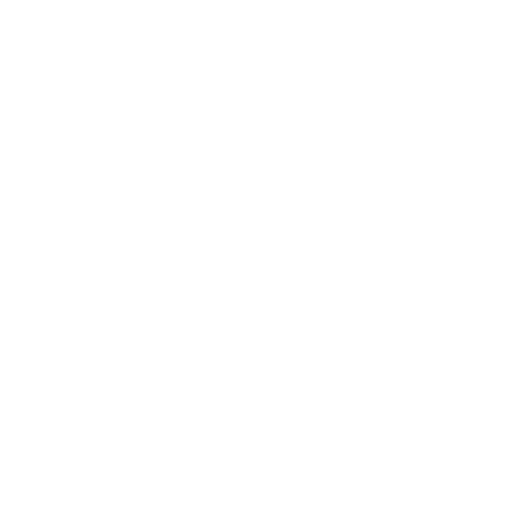
t = 0.00 s
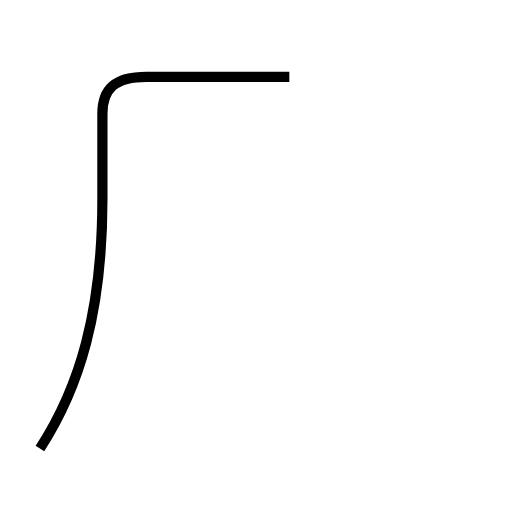
t = 1.63 s
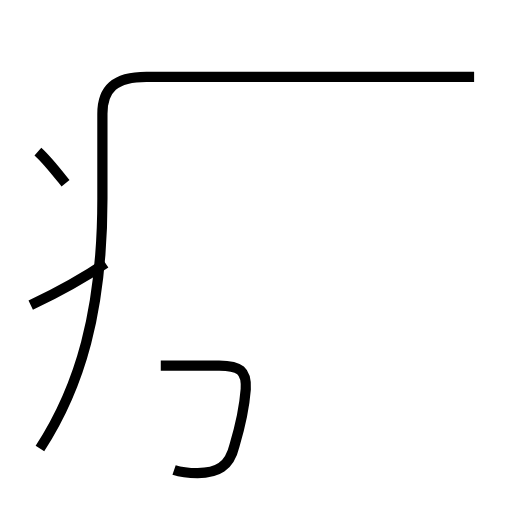
t = 3.23 s
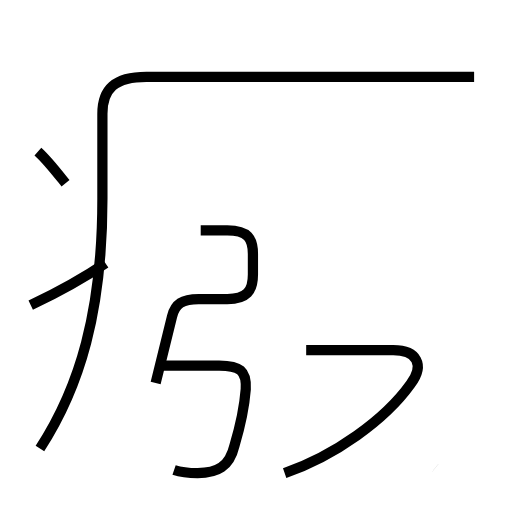
t = 4.86 s
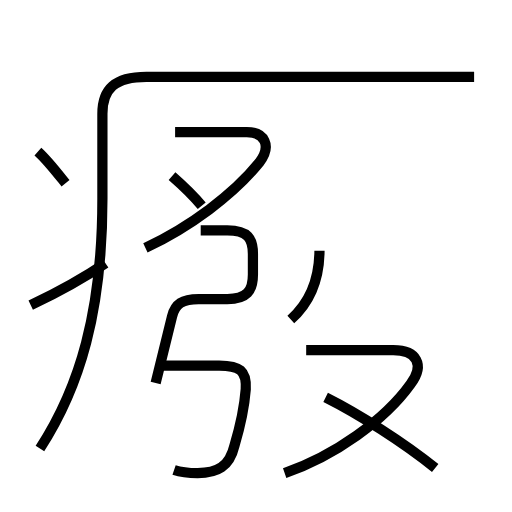
t = 6.35 s
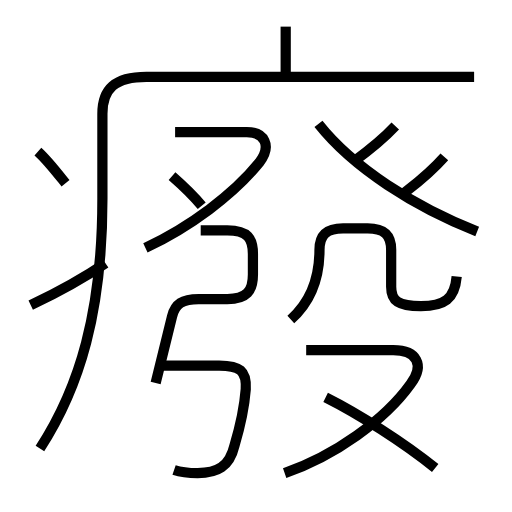
t = 8.07 s

The animated SVG that drew these frames (rendered in a browser with its animation timeline set to each time). Animation: 14 SMIL elements (animate=14); one cycle of 8.07 s.

<?xml version='1.0' encoding='utf-8'?>
<svg viewBox="0.0 -6.0 50.0 50.0" version="1.1" xmlns="http://www.w3.org/2000/svg"><rect x="-1000" y="-1000" width="2000" height="2000" stroke="white" fill="white" /><g style="fill:none;stroke:#000000;stroke-width:1"><path d="M 3.9 -0.2 C 7.8 -6.2 10.0 -13.6 10.0 -24.6 L 10.0 -32.9 C 10.0 -35.3 11.2 -36.5 14.3 -36.5 L 46.3 -36.5 " transform="translate(0.0 38.0)" stroke-dasharray="72.29398932708918" stroke-dashoffset="72.29398932708918"><animate attributeName="stroke-dashoffset" from="72.29398932708918" to="0" dur="2.168819679812675s" begin="0s; anim_end.end" fill="freeze" id="anim0" /></path><path d="M 3.0 -14.2 C 5.3 -15.3 7.8 -16.6 10.3 -18.3 " transform="translate(0.0 38.0)" stroke-dasharray="8.380818854244177" stroke-dashoffset="8.380818854244177"><animate attributeName="stroke-dashoffset" from="8.380818854244177" to="0" dur="0.2514245656273253s" begin="anim0.end" fill="freeze" id="anim1" /></path><path d="M 17.0 1.9 C 17.6 2.1 18.6 2.2 19.3 2.2 C 21.2 2.2 22.4 1.6 22.9 -0.5 C 23.5 -2.5 23.9 -4.7 24.0 -6.0 C 24.1 -7.8 23.4 -8.3 21.4 -8.3 L 15.7 -8.3 " transform="translate(0.0 38.0)" stroke-dasharray="22.77035117568142" stroke-dashoffset="22.77035117568142"><animate attributeName="stroke-dashoffset" from="22.77035117568142" to="0" dur="0.6831105352704425s" begin="anim1.end" fill="freeze" id="anim2" /></path><path d="M 6.4 -26.1 C 5.6 -27.1 4.6 -28.4 3.7 -29.2 " transform="translate(0.0 38.0)" stroke-dasharray="4.115637158994381" stroke-dashoffset="4.115637158994381"><animate attributeName="stroke-dashoffset" from="4.115637158994381" to="0" dur="0.12346911476983141s" begin="anim2.end" fill="freeze" id="anim3" /></path><path d="M 15.2 -6.6 L 16.8 -13.1 C 17.1 -14.3 17.8 -14.8 19.4 -14.8 L 22.2 -14.8 C 24.1 -14.8 24.7 -15.6 24.7 -17.2 L 24.7 -19.2 C 24.7 -20.7 24.2 -21.5 22.2 -21.5 L 19.6 -21.5 " transform="translate(0.0 38.0)" stroke-dasharray="25.52568398530162" stroke-dashoffset="25.52568398530162"><animate attributeName="stroke-dashoffset" from="25.52568398530162" to="0" dur="0.7657705195590485s" begin="anim3.end" fill="freeze" id="anim4" /></path><path d="M 27.8 2.2 C 32.7 0.5 37.6 -3.0 40.1 -6.5 C 41.5 -8.4 40.7 -9.8 38.4 -9.8 L 29.9 -9.8 " transform="translate(0.0 38.0)" stroke-dasharray="28.872289644367978" stroke-dashoffset="28.872289644367978"><animate attributeName="stroke-dashoffset" from="28.872289644367978" to="0" dur="0.8661686893310393s" begin="anim4.end" fill="freeze" id="anim5" /></path><path d="M 42.5 1.7 C 39.4 -0.8 35.0 -3.6 31.8 -5.2 " transform="translate(0.0 38.0)" stroke-dasharray="12.752157698978989" stroke-dashoffset="12.752157698978989"><animate attributeName="stroke-dashoffset" from="12.752157698978989" to="0" dur="0.38256473096936966s" begin="anim5.end" fill="freeze" id="anim6" /></path><path d="M 19.7 -23.9 C 18.8 -25.0 17.6 -26.1 16.8 -26.8 " transform="translate(0.0 38.0)" stroke-dasharray="4.105665051922799" stroke-dashoffset="4.105665051922799"><animate attributeName="stroke-dashoffset" from="4.105665051922799" to="0" dur="0.12316995155768395s" begin="anim6.end" fill="freeze" id="anim7" /></path><path d="M 14.2 -19.8 C 18.5 -21.8 22.8 -25.0 25.3 -28.1 C 26.6 -29.8 25.8 -31.1 24.1 -31.1 L 17.1 -31.1 " transform="translate(0.0 38.0)" stroke-dasharray="25.315581144120102" stroke-dashoffset="25.315581144120102"><animate attributeName="stroke-dashoffset" from="25.315581144120102" to="0" dur="0.7594674343236031s" begin="anim7.end" fill="freeze" id="anim8" /></path><path d="M 28.4 -12.8 C 30.2 -14.4 31.2 -16.7 31.2 -19.6 C 31.2 -21.1 31.9 -21.7 33.5 -21.7 L 35.9 -21.7 C 37.5 -21.7 38.2 -21.1 38.2 -19.6 L 38.2 -16.0 C 38.2 -14.6 38.9 -14.1 41.1 -14.1 C 43.4 -14.1 44.4 -14.8 44.6 -17.0 " transform="translate(0.0 38.0)" stroke-dasharray="30.03689916696796" stroke-dashoffset="30.03689916696796"><animate attributeName="stroke-dashoffset" from="30.03689916696796" to="0" dur="0.9011069750090388s" begin="anim8.end" fill="freeze" id="anim9" /></path><path d="M 46.6 -21.4 C 40.5 -23.8 34.5 -27.6 31.1 -31.9 " transform="translate(0.0 38.0)" stroke-dasharray="18.918856883832774" stroke-dashoffset="18.918856883832774"><animate attributeName="stroke-dashoffset" from="18.918856883832774" to="0" dur="0.5675657065149832s" begin="anim9.end" fill="freeze" id="anim10" /></path><path d="M 27.9 -36.4 L 27.9 -41.4 " transform="translate(0.0 38.0)" stroke-dasharray="5.0" stroke-dashoffset="5.0"><animate attributeName="stroke-dashoffset" from="5.0" to="0" dur="0.15s" begin="anim10.end" fill="freeze" id="anim11" /></path><path d="M 34.5 -28.2 C 36.0 -29.3 37.2 -30.2 38.6 -31.7 " transform="translate(0.0 38.0)" stroke-dasharray="5.400192501859495" stroke-dashoffset="5.400192501859495"><animate attributeName="stroke-dashoffset" from="5.400192501859495" to="0" dur="0.16200577505578484s" begin="anim11.end" fill="freeze" id="anim12" /></path><path d="M 39.4 -25.1 C 40.8 -26.2 42.0 -27.1 43.4 -28.7" transform="translate(0.0 38.0)" stroke-dasharray="5.391307045064048" stroke-dashoffset="5.391307045064048"><animate attributeName="stroke-dashoffset" from="5.391307045064048" to="0" dur="0.16173921135192143s" begin="anim12.end" fill="freeze" id="anim_end" /></path></g></svg>
